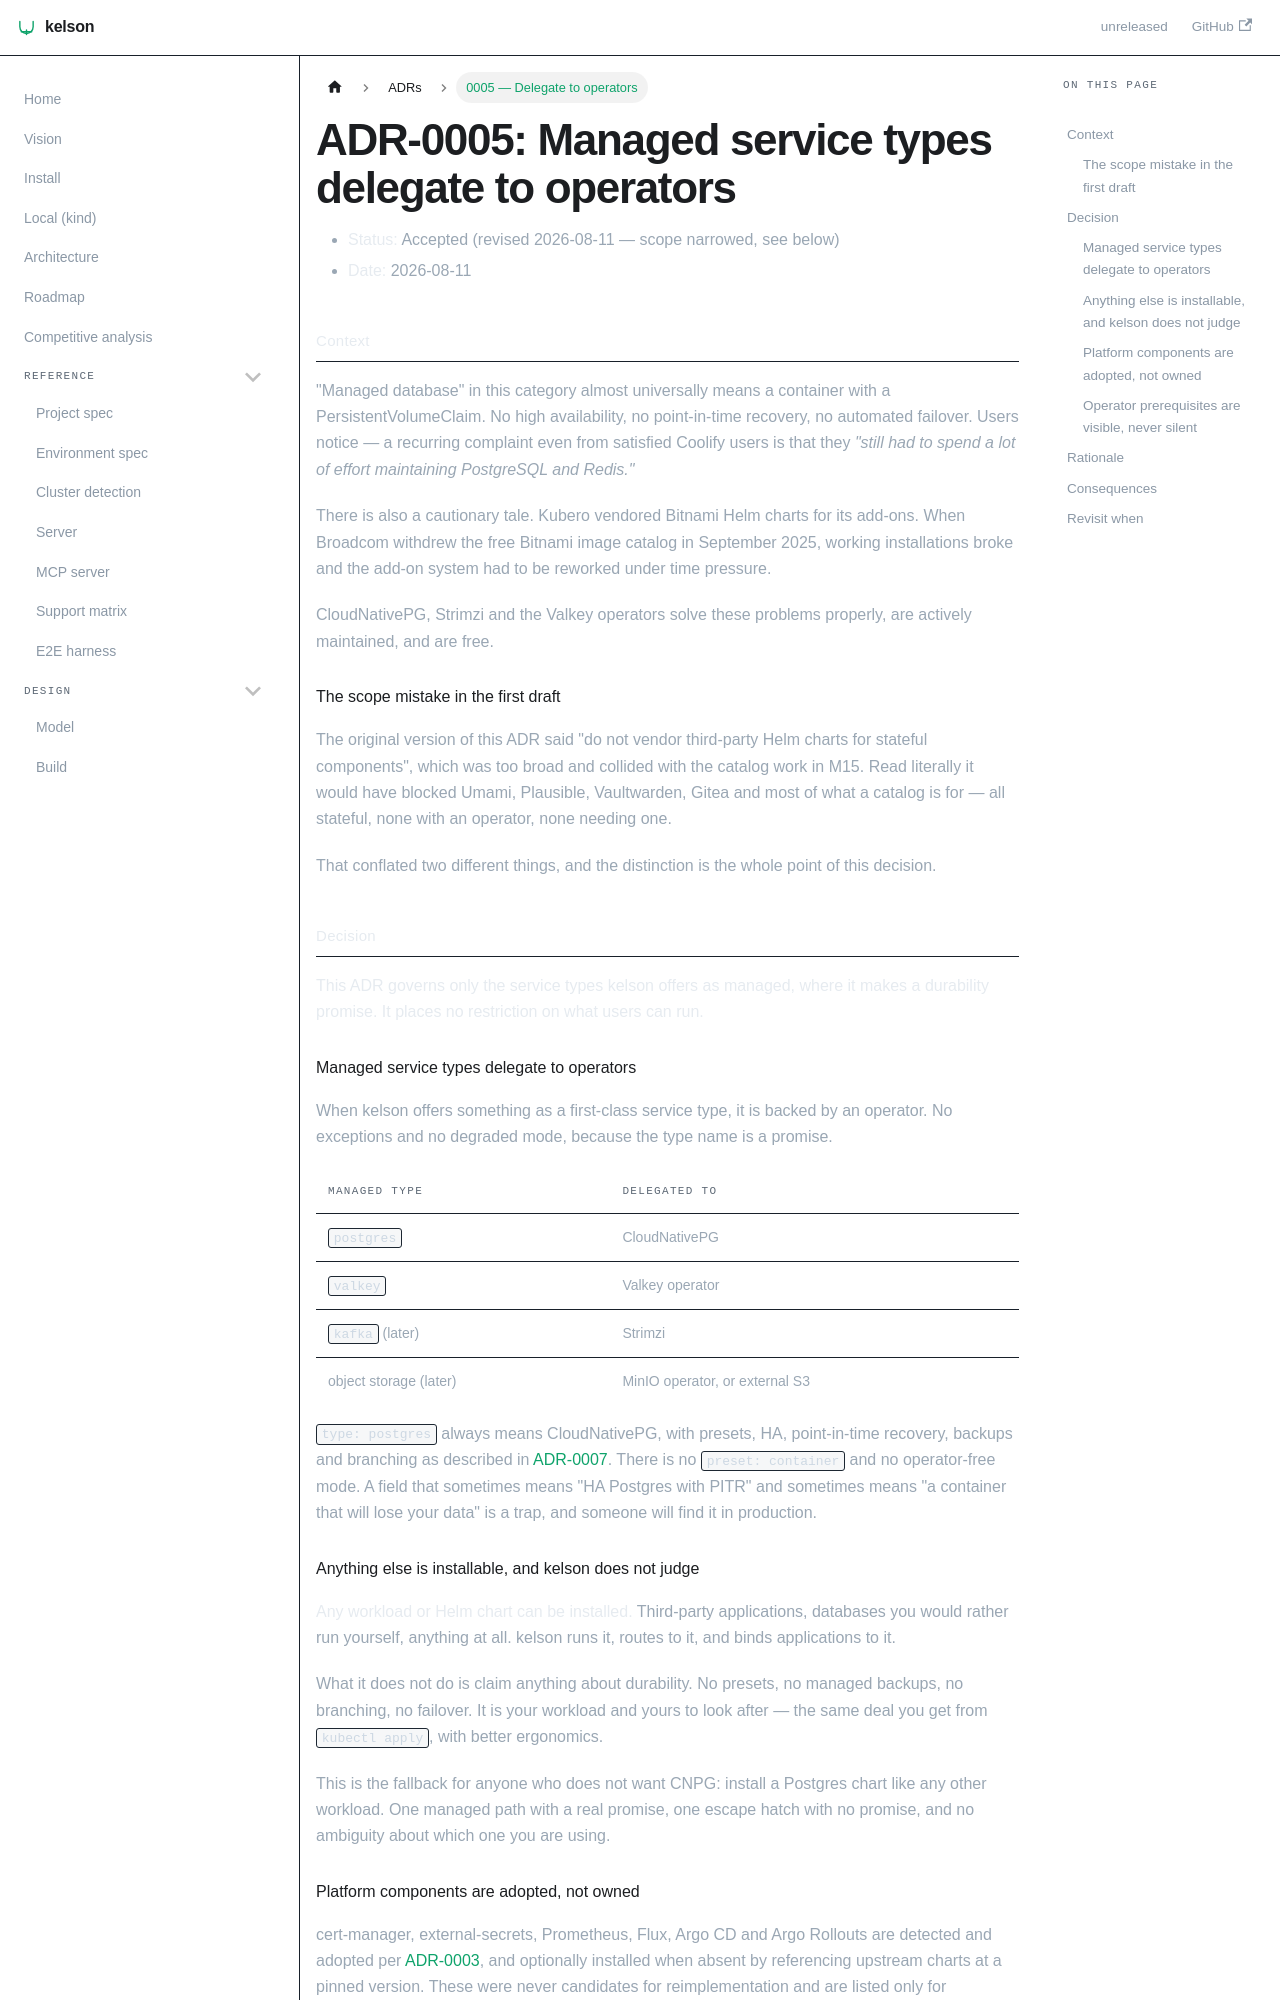

repository: dafrie/kelson · page: adr/0005-delegate-to-operators/index.html · generator: docusaurus

# ADR-0005: Managed service types delegate to operators

- **Status:** Accepted (revised 2026-08-11 — scope narrowed, see below)
- **Date:** 2026-08-11

## Context

"Managed database" in this category almost universally means a container with a PersistentVolumeClaim.
No high availability, no point-in-time recovery, no automated failover. Users notice — a recurring
complaint even from satisfied Coolify users is that they *"still had to spend a lot of effort maintaining
PostgreSQL and Redis."*

There is also a cautionary tale. Kubero vendored Bitnami Helm charts for its add-ons. When Broadcom
withdrew the free Bitnami image catalog in September 2025, working installations broke and the add-on
system had to be reworked under time pressure.

CloudNativePG, Strimzi and the Valkey operators solve these problems properly, are actively maintained,
and are free.

### The scope mistake in the first draft

The original version of this ADR said "do not vendor third-party Helm charts for stateful components",
which was too broad and collided with the catalog work in M15. Read literally it would have blocked
Umami, Plausible, Vaultwarden, Gitea and most of what a catalog is for — all stateful, none with an
operator, none needing one.

That conflated two different things, and the distinction is the whole point of this decision.

## Decision

**This ADR governs only the service types kelson offers as managed, where it makes a durability promise.
It places no restriction on what users can run.**

### Managed service types delegate to operators

When kelson offers something as a first-class service type, it is backed by an operator. No exceptions and
no degraded mode, because the type name is a promise.

| Managed type | Delegated to |
|---|---|
| `postgres` | CloudNativePG |
| `valkey` | Valkey operator |
| `kafka` (later) | Strimzi |
| object storage (later) | MinIO operator, or external S3 |

`type: postgres` always means CloudNativePG, with presets, HA, point-in-time recovery, backups and
branching as described in [ADR-0007](0007-data-services.md). There is no `preset: container` and no
operator-free mode. A field that sometimes means "HA Postgres with PITR" and sometimes means "a container
that will lose your data" is a trap, and someone will find it in production.

### Anything else is installable, and kelson does not judge

**Any workload or Helm chart can be installed.** Third-party applications, databases you would rather run
yourself, anything at all. kelson runs it, routes to it, and binds applications to it.

What it does not do is claim anything about durability. No presets, no managed backups, no branching, no
failover. It is your workload and yours to look after — the same deal you get from `kubectl apply`, with
better ergonomics.

This is the fallback for anyone who does not want CNPG: install a Postgres chart like any other workload.
One managed path with a real promise, one escape hatch with no promise, and no ambiguity about which one
you are using.
